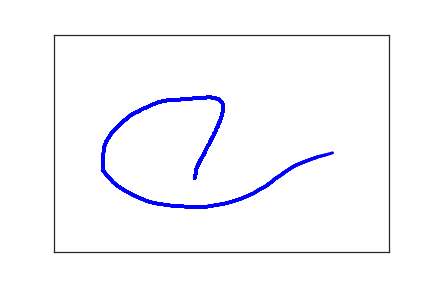

The data file committed next to this chart (first rows):
2.100000000000000000e+02, 3.310000000000000000e+02, 0.000000000000000000e+00, 1.000000000000000000e+00
2.120000000000000000e+02, 3.180000000000000000e+02, 1.900000000000000000e+01, 1.000000000000000000e+00
2.120000000000000000e+02, 3.110000000000000000e+02, 3.300000000000000000e+01, 1.000000000000000000e+00
2.140000000000000000e+02, 3.040000000000000000e+02, 4.800000000000000000e+01, 1.000000000000000000e+00
2.160000000000000000e+02, 2.970000000000000000e+02, 6.700000000000000000e+01, 1.000000000000000000e+00
2.190000000000000000e+02, 2.880000000000000000e+02, 8.800000000000000000e+01, 1.000000000000000000e+00
2.220000000000000000e+02, 2.800000000000000000e+02, 1.020000000000000000e+02, 1.000000000000000000e+00
2.250000000000000000e+02, 2.720000000000000000e+02, 1.170000000000000000e+02, 1.000000000000000000e+00
2.270000000000000000e+02, 2.640000000000000000e+02, 1.340000000000000000e+02, 1.000000000000000000e+00
2.290000000000000000e+02, 2.580000000000000000e+02, 1.560000000000000000e+02, 1.000000000000000000e+00
2.320000000000000000e+02, 2.510000000000000000e+02, 1.750000000000000000e+02, 1.000000000000000000e+00
2.340000000000000000e+02, 2.440000000000000000e+02, 1.850000000000000000e+02, 1.000000000000000000e+00
2.360000000000000000e+02, 2.380000000000000000e+02, 2.000000000000000000e+02, 1.000000000000000000e+00
2.380000000000000000e+02, 2.330000000000000000e+02, 2.130000000000000000e+02, 1.000000000000000000e+00
2.390000000000000000e+02, 2.280000000000000000e+02, 2.400000000000000000e+02, 1.000000000000000000e+00
2.410000000000000000e+02, 2.240000000000000000e+02, 2.520000000000000000e+02, 1.000000000000000000e+00
2.420000000000000000e+02, 2.200000000000000000e+02, 2.650000000000000000e+02, 1.000000000000000000e+00
2.430000000000000000e+02, 2.150000000000000000e+02, 2.930000000000000000e+02, 1.000000000000000000e+00
2.450000000000000000e+02, 2.100000000000000000e+02, 3.070000000000000000e+02, 1.000000000000000000e+00
2.460000000000000000e+02, 2.040000000000000000e+02, 3.230000000000000000e+02, 1.000000000000000000e+00
2.480000000000000000e+02, 1.990000000000000000e+02, 3.400000000000000000e+02, 1.000000000000000000e+00
2.500000000000000000e+02, 1.890000000000000000e+02, 3.640000000000000000e+02, 1.000000000000000000e+00
2.510000000000000000e+02, 1.850000000000000000e+02, 3.840000000000000000e+02, 1.000000000000000000e+00
2.510000000000000000e+02, 1.810000000000000000e+02, 4.050000000000000000e+02, 1.000000000000000000e+00
2.520000000000000000e+02, 1.780000000000000000e+02, 4.210000000000000000e+02, 1.000000000000000000e+00
2.520000000000000000e+02, 1.750000000000000000e+02, 4.330000000000000000e+02, 1.000000000000000000e+00
2.520000000000000000e+02, 1.730000000000000000e+02, 4.490000000000000000e+02, 1.000000000000000000e+00
2.520000000000000000e+02, 1.700000000000000000e+02, 4.640000000000000000e+02, 1.000000000000000000e+00
2.520000000000000000e+02, 1.670000000000000000e+02, 4.980000000000000000e+02, 1.000000000000000000e+00
2.520000000000000000e+02, 1.650000000000000000e+02, 5.160000000000000000e+02, 1.000000000000000000e+00
2.520000000000000000e+02, 1.630000000000000000e+02, 5.390000000000000000e+02, 1.000000000000000000e+00
2.520000000000000000e+02, 1.600000000000000000e+02, 5.560000000000000000e+02, 1.000000000000000000e+00
2.510000000000000000e+02, 1.560000000000000000e+02, 5.800000000000000000e+02, 1.000000000000000000e+00
2.500000000000000000e+02, 1.540000000000000000e+02, 6.000000000000000000e+02, 1.000000000000000000e+00
2.480000000000000000e+02, 1.520000000000000000e+02, 6.270000000000000000e+02, 1.000000000000000000e+00
2.470000000000000000e+02, 1.510000000000000000e+02, 6.450000000000000000e+02, 1.000000000000000000e+00
2.460000000000000000e+02, 1.490000000000000000e+02, 6.600000000000000000e+02, 1.000000000000000000e+00
2.420000000000000000e+02, 1.470000000000000000e+02, 6.800000000000000000e+02, 1.000000000000000000e+00
2.400000000000000000e+02, 1.460000000000000000e+02, 6.990000000000000000e+02, 1.000000000000000000e+00
2.390000000000000000e+02, 1.460000000000000000e+02, 7.170000000000000000e+02, 1.000000000000000000e+00
2.370000000000000000e+02, 1.450000000000000000e+02, 7.350000000000000000e+02, 1.000000000000000000e+00
2.360000000000000000e+02, 1.450000000000000000e+02, 7.490000000000000000e+02, 1.000000000000000000e+00
2.350000000000000000e+02, 1.450000000000000000e+02, 7.740000000000000000e+02, 1.000000000000000000e+00
2.340000000000000000e+02, 1.440000000000000000e+02, 7.910000000000000000e+02, 1.000000000000000000e+00
2.330000000000000000e+02, 1.440000000000000000e+02, 8.110000000000000000e+02, 1.000000000000000000e+00
2.320000000000000000e+02, 1.440000000000000000e+02, 8.250000000000000000e+02, 1.000000000000000000e+00
2.310000000000000000e+02, 1.440000000000000000e+02, 8.370000000000000000e+02, 1.000000000000000000e+00
2.300000000000000000e+02, 1.440000000000000000e+02, 8.500000000000000000e+02, 1.000000000000000000e+00
2.290000000000000000e+02, 1.440000000000000000e+02, 8.720000000000000000e+02, 1.000000000000000000e+00
2.270000000000000000e+02, 1.450000000000000000e+02, 9.010000000000000000e+02, 1.000000000000000000e+00
2.220000000000000000e+02, 1.460000000000000000e+02, 9.180000000000000000e+02, 1.000000000000000000e+00
2.140000000000000000e+02, 1.460000000000000000e+02, 9.300000000000000000e+02, 1.000000000000000000e+00
2.070000000000000000e+02, 1.470000000000000000e+02, 9.540000000000000000e+02, 1.000000000000000000e+00
2.000000000000000000e+02, 1.480000000000000000e+02, 9.710000000000000000e+02, 1.000000000000000000e+00
1.950000000000000000e+02, 1.490000000000000000e+02, 9.830000000000000000e+02, 1.000000000000000000e+00
1.900000000000000000e+02, 1.490000000000000000e+02, 9.970000000000000000e+02, 1.000000000000000000e+00
1.860000000000000000e+02, 1.500000000000000000e+02, 1.027000000000000000e+03, 1.000000000000000000e+00
1.810000000000000000e+02, 1.500000000000000000e+02, 1.040000000000000000e+03, 1.000000000000000000e+00
1.760000000000000000e+02, 1.510000000000000000e+02, 1.062000000000000000e+03, 1.000000000000000000e+00
1.710000000000000000e+02, 1.510000000000000000e+02, 1.077000000000000000e+03, 1.000000000000000000e+00
1.620000000000000000e+02, 1.530000000000000000e+02, 1.098000000000000000e+03, 1.000000000000000000e+00
... 71 more rows
